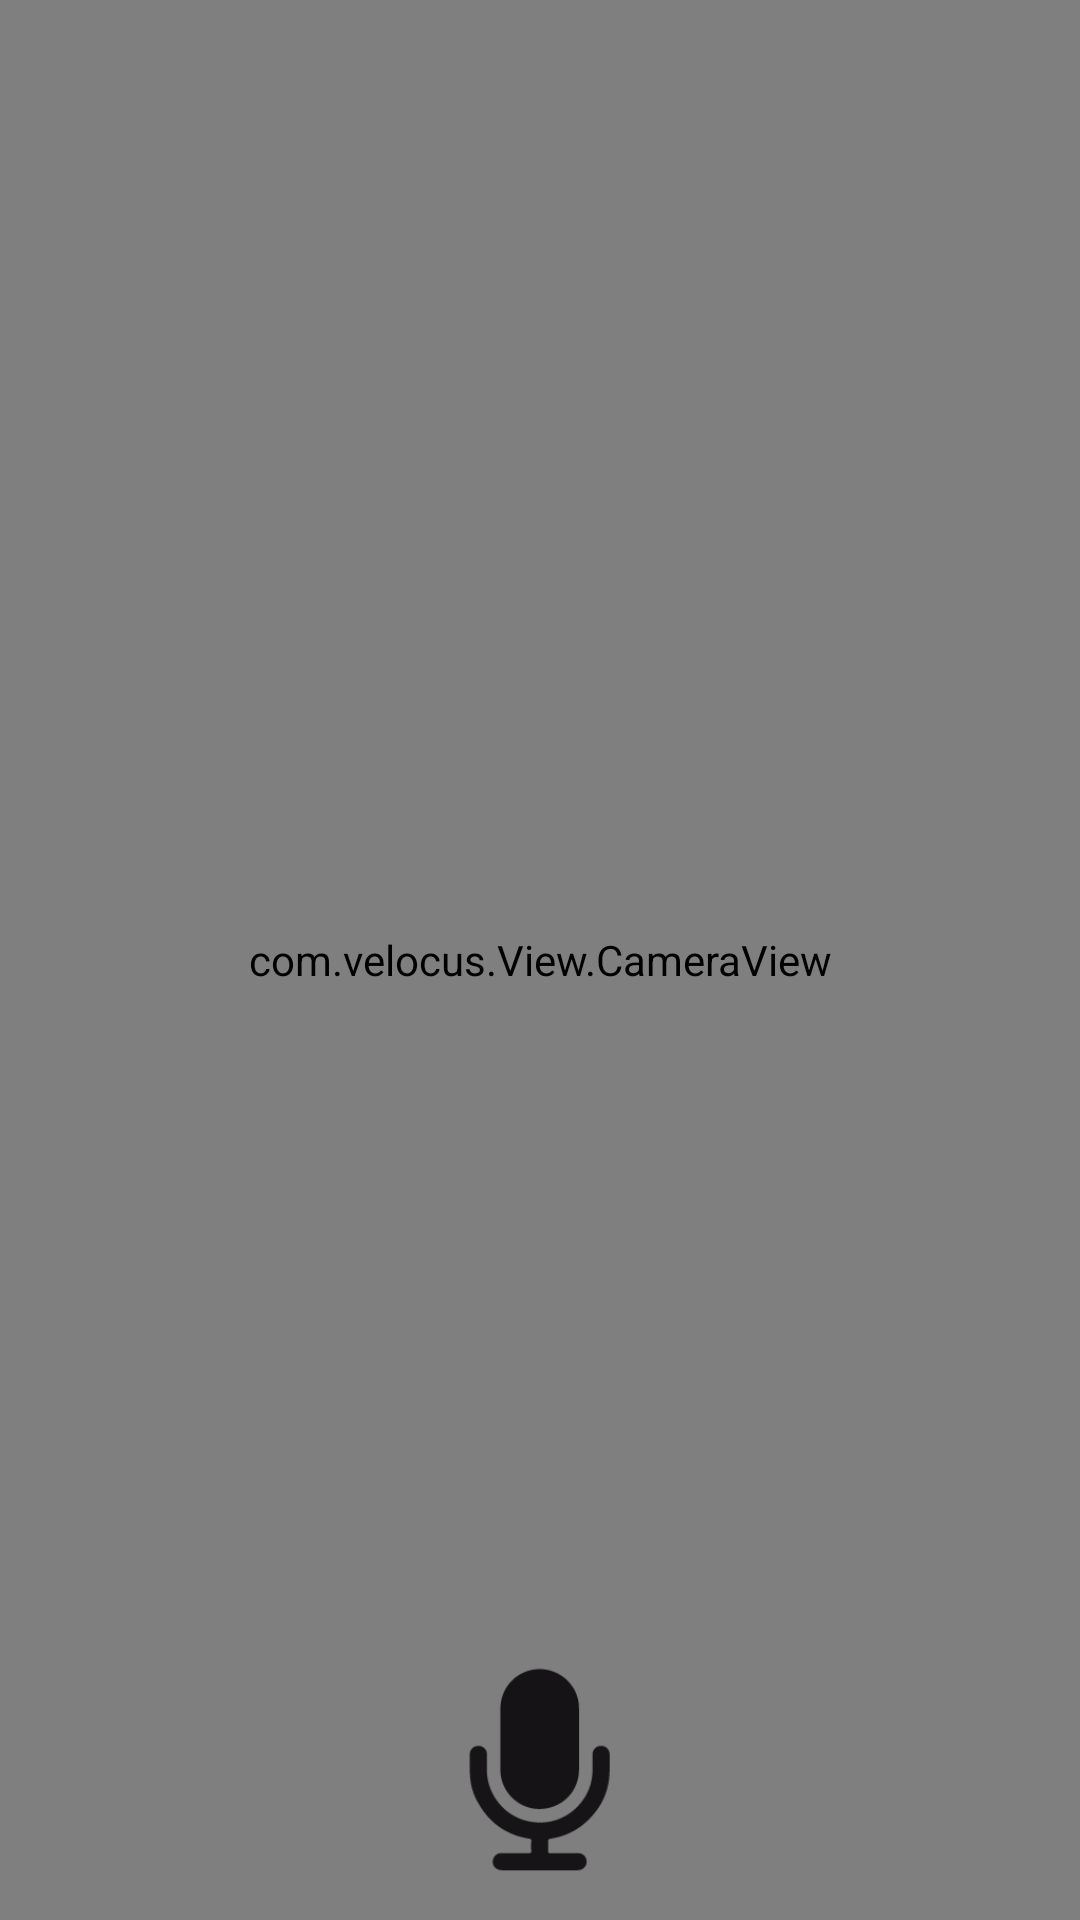

The Android layout XML behind this screen, and the referenced resources:
<!-- AndroidManifest.xml: application theme Theme.Velocus -->
<!-- res/layout/activity_camera.xml -->
<?xml version="1.0" encoding="utf-8"?>
<RelativeLayout xmlns:android="http://schemas.android.com/apk/res/android"
    xmlns:app="http://schemas.android.com/apk/res-auto"
    xmlns:tools="http://schemas.android.com/tools"
    android:layout_width="match_parent"
    android:layout_height="match_parent"
    tools:context=".MainActivity">

    <LinearLayout
        android:layout_width="match_parent"
        android:layout_height="match_parent"
        android:orientation="horizontal"
        android:id="@+id/cPreview">
    </LinearLayout>
    <LinearLayout
        android:layout_width="match_parent"
        android:layout_height="match_parent"
        android:orientation="horizontal">

        <com.velocus.View.CameraView
            android:id="@+id/CameraViewTestGps"
            android:layout_width="match_parent"
            android:layout_height="match_parent"/>

    </LinearLayout>

    <ImageButton
        android:id="@+id/btn_micro_cam"
        android:layout_width="100dp"
        android:layout_height="100dp"
        android:layout_alignParentBottom="true"
        android:layout_centerHorizontal="true"
        android:layout_marginStart="50dp"
        android:layout_marginEnd="50dp"
        android:contentDescription="black microphone"
        android:scaleType="fitXY"
        android:src="@drawable/microphone"
        android:background="@null"
        app:layout_constraintEnd_toEndOf="parent"
        app:layout_constraintStart_toStartOf="parent" />

    <TextView
        android:id="@+id/tv_text_cam"
        android:layout_margin="20dp"
        android:layout_width="wrap_content"
        android:layout_height="wrap_content"
        android:text=""
        app:layout_constraintEnd_toEndOf="parent"
        app:layout_constraintStart_toStartOf="parent"
        app:layout_constraintTop_toBottomOf="@id/btn_micro_cam"
        android:layout_below="@id/btn_micro_cam"
        android:textColor="@color/black"/>
</RelativeLayout>
<!-- resources referenced by this layout -->
<resources>
  <color name="black">#FF000000</color>
  <!-- drawable microphone: png bitmap (drawable, 3604 bytes) -->
  <style name="Theme.Velocus" parent="Theme.MaterialComponents.DayNight.DarkActionBar">
          
          <item name="colorPrimary">@color/purple_500</item>
          <item name="colorPrimaryVariant">@color/purple_700</item>
          <item name="colorOnPrimary">@color/white</item>
          
          <item name="colorSecondary">@color/teal_200</item>
          <item name="colorSecondaryVariant">@color/teal_700</item>
          <item name="colorOnSecondary">@color/black</item>
          
          <item name="android:statusBarColor" tools:targetApi="l">?attr/colorPrimaryVariant</item>
          
      </style>
  <color name="purple_500">#FF6200EE</color>
  <color name="purple_700">#FF3700B3</color>
  <color name="white">#FFFFFFFF</color>
  <color name="teal_200">#FF03DAC5</color>
  <color name="teal_700">#FF018786</color>
</resources>
